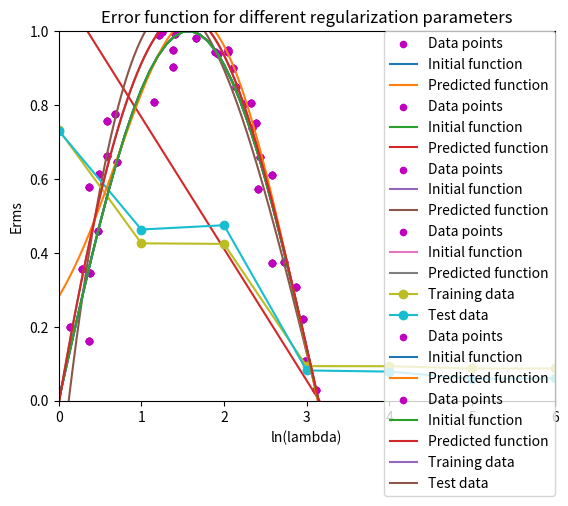

The matplotlib source for this figure:
import random
import matplotlib.pyplot as plt
import numpy as np
import math

def plot(x,y,coef):
    """
     This function plots the original function, the training data and the expected regression
     :param x: training data
     :param y: training data
     :param coef: coefficients calculated of the regression
     :return:
     """
    plt.xlim(0,6)
    plt.ylim(-1.5,1.5)
    rx = np.linspace(0, 6, num=1000)
    fx = []

    # printting the actual points (with Noise)
    plt.scatter(x, y, color="m", marker="o", s=20, label="Data points")

    # ploting the sinus function (with NO Noise)
    a = np.arange(0, 2 * np.pi, 0.1)
    b = np.sin(a)
    plt.plot(a, b, label="Initial function")

    # plotting the prediction made with the regression

    for i in range(len(rx)):
        count = 0
        for a in coef:
            if count == 0:
                fx.append(a * rx[i] ** count)
            else:
                fx[i] = fx[i] + a * rx[i] ** count
            count = count + 1

    plt.plot(rx, fx, label="Predicted function")

    # putting labels
    plt.legend(bbox_to_anchor=(1, 1), loc='upper right', borderaxespad=0.)
    plt.title('Regression for M = '+ str(len(coef)-1))
    plt.xlabel('x')
    plt.ylabel('t')
    # function to show plot
    plt.show()


def mle_matrix_calculation_moorse(degree, x, y):
    """

    :param degree: degree of the fitting polynomial
    :param x:
    :param y:
    :return: coefficients
    """
    matrix = []
    row = []
    for a in x:
        for n in range(degree+1):
            row.append(pow(a,n))
        matrix.append(row)
        row = []
    fmatrix = np.linalg.pinv(matrix)
    coeficients = np.dot(fmatrix, y)
    return coeficients

def generate_training_data(numberofdata):
    """
    This function generates random data for the training data
    :param numberofdata: Number of points
    :return: The training data generated
    """
    x = []
    y = []
    for i in range(0, numberofdata):
        x.append(random.uniform(0, 6))
    x.sort()
    noise = np.random.normal(0, 0.1, numberofdata)
    pure = np.sin(x)
    y = pure + noise
    return x,y

def generate_test_data(numberofdata):
    """
    This function generates the test data set
    :param numberofdata: number of points in the data set
    :return: data set (input,target)
    """
    x = []
    y = []
    for i in range(0, numberofdata):
        x.append(random.uniform(0, 6))
    x.sort()
    noise = np.random.normal(0, 0.05, numberofdata)
    pure = np.sin(x)
    y = pure + noise
    return x,y

def make_predictions(x,coef):
    """
    Makes predictions for new data points
    :param x: new data point
    :param coef: coefficients of the predicted function
    :return: predicted value
    """
    w = []
    for ix in range(len(x)):
        q = 0
        count = 0
        for a in coef:
            q = q + a*x[ix]**count
            count = count + 1
        w.append(q)
    return w

def calculate_error(y,w):
    """
    Calculates the error
    :param y: target value
    :param w: predicted value
    :return: error
    """
    n = len(y)
    error = 0
    for i in range(len(y)):
        a = (y[i]-w[i])
        error = error + pow(a,2)
    return error

def plot_error(x,y, x_test, y_test):
    """
    Plots error
    :param x: input
    :param y: target value
    :param x_test: x test
    :param y_test: y test
    :return:
    """
    erms = []
    erms_test = []
    axis_x = [0,1,2,3,4,5,6,7,8,9]
    plt.ylim(0, 1)
    for i in axis_x:
        coef = mle_matrix_calculation_moorse(i,x,y)
        w = make_predictions(x, coef)
        w_test = make_predictions(x_test, coef)
        error = calculate_error(y, w)
        error = math.sqrt(error/len(x))
        error_test = calculate_error(y_test, w_test)
        error_test = math.sqrt(error_test/len(x))
        erms.append(error)
        erms_test.append(error_test)

    plt.plot(axis_x,erms,'o-', label="Training data")
    plt.plot(axis_x, erms_test, 'o-', label="Test data")
    plt.legend(bbox_to_anchor=(1, 1), loc='upper right', borderaxespad=0.)
    plt.title('Error function for different M')
    plt.xlabel('Coefficient M')
    plt.ylabel('Erms')
    plt.show()

def plot_error_regularization(x,y,x_test,y_test, degree):
    """
    Prints the regularization error
    :param x: x
    :param y: y
    :param x_test: x test
    :param y_test: y test
    :param degree: degree of the polynomial function
    :return:
    """
    erms = []
    erms_test = []
    axis_x = np.linspace(-40, 0, num=20)
    plt.ylim(0, 1)
    for i in axis_x:
        coef = calculate_matrix_regulatization(degree,x,y,pow(np.e,i))
        w = make_predictions(x, coef)
        w_test = make_predictions(x_test, coef)
        error = calculate_error(y, w)
        error = math.sqrt(error/len(x))
        error_test = calculate_error(y_test, w_test)
        error_test = math.sqrt(error_test/len(x))
        erms.append(error)
        erms_test.append(error_test)

    plt.plot(axis_x,erms, label="Training data")
    plt.plot(axis_x, erms_test, label="Test data")
    plt.legend(bbox_to_anchor=(1, 1), loc='upper right', borderaxespad=0.)
    plt.title('Error function for different regularization parameters')
    plt.xlabel('ln(lambda)')
    plt.ylabel('Erms')
    plt.show()

def calculate_matrix_regulatization(degree,x,y,l):
    """
    Calculates the matrix for regularization using Moorse-Penrose genaralized inverse
    :param degree: degree of the polynomial function
    :param x: x
    :param y: y
    :param l: lambda
    :return:
    """
    matrix = []
    row = []

    for a in x:
        for n in range(degree+1):
            row.append(pow(a, n))
        matrix.append(row)
        row = []
    tmatrix = np.transpose(matrix)
    mmatrix = np.dot(tmatrix, matrix)
    identity = np.identity((len(mmatrix)))
    sum = l*identity + mmatrix
    imatrix = np.linalg.inv(sum)
    nmatrix = np.dot(imatrix,tmatrix)
    coef = np.dot(nmatrix,y)
    return coef

if __name__ == "__main__":

    number_of_data = 100
    print("Welcome to the regression program!")
    x,y = generate_training_data(number_of_data)
    grades = [0,1,3,9]
    for grade in grades:
        coef = mle_matrix_calculation_moorse(int(grade),x,y)
        w = make_predictions(x,coef)
        error = calculate_error(y,w)
        plot(x,y,coef)
    x_test,y_test = generate_test_data(number_of_data)
    plot_error(x,y, x_test,y_test)
    l = pow(np.e,-18)
    grade = 9
    coef_regu = calculate_matrix_regulatization(int(grade),x,y, 1)
    plot(x,y,coef_regu)
    coef_regu = calculate_matrix_regulatization(int(grade), x, y, l)
    plot(x, y, coef_regu)
    plot_error_regularization(x,y,x_test,y_test, int(grade))